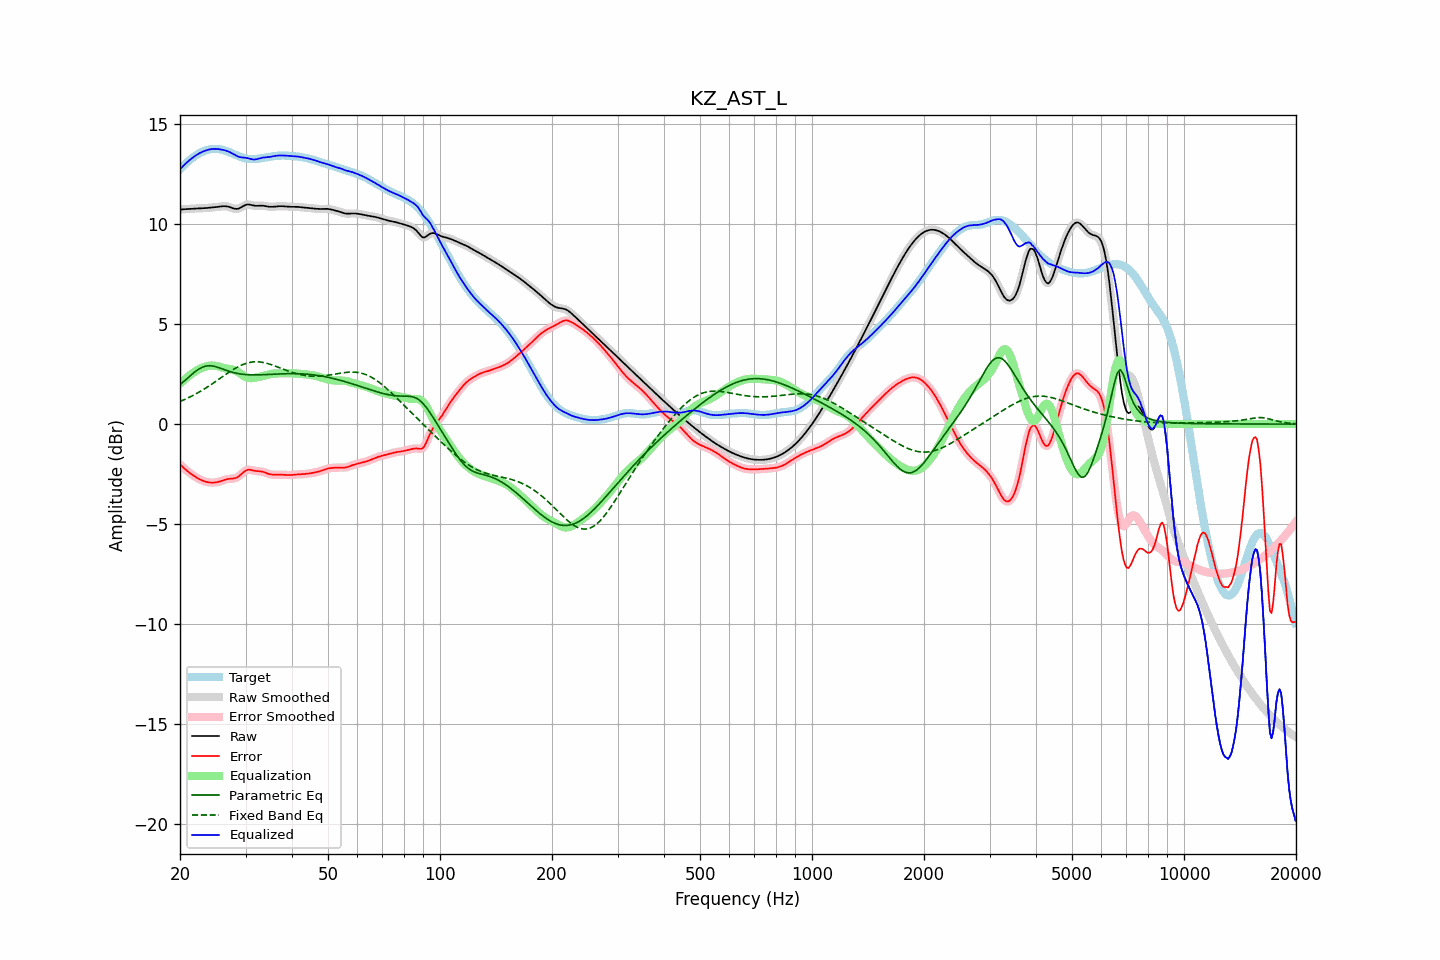

Source data for this figure (header and first rows):
frequency, raw, error, smoothed, error_smoothed, equalization, parametric_eq, fixed_band_eq, equalized_raw, equalized_smoothed, target
20.00, 10.73, -2.02, 10.73, -2.02, 2.02, 1.97, 1.13, 12.75, 12.75, 12.75
20.20, 10.74, -2.09, 10.74, -2.09, 2.09, 2.04, 1.17, 12.84, 12.84, 12.84
20.40, 10.75, -2.17, 10.75, -2.17, 2.17, 2.11, 1.20, 12.92, 12.92, 12.92
20.61, 10.75, -2.24, 10.75, -2.24, 2.24, 2.18, 1.24, 13.00, 13.00, 12.99
20.81, 10.76, -2.31, 10.76, -2.31, 2.31, 2.25, 1.27, 13.07, 13.07, 13.07
21.02, 10.76, -2.38, 10.76, -2.38, 2.38, 2.32, 1.31, 13.14, 13.14, 13.14
21.23, 10.77, -2.44, 10.77, -2.44, 2.44, 2.39, 1.35, 13.21, 13.21, 13.21
21.44, 10.78, -2.50, 10.78, -2.50, 2.50, 2.46, 1.39, 13.28, 13.28, 13.28
21.66, 10.78, -2.56, 10.78, -2.56, 2.56, 2.53, 1.43, 13.34, 13.34, 13.34
21.87, 10.79, -2.61, 10.79, -2.61, 2.61, 2.59, 1.47, 13.40, 13.40, 13.40
22.09, 10.79, -2.66, 10.79, -2.66, 2.66, 2.66, 1.52, 13.45, 13.45, 13.45
22.31, 10.79, -2.71, 10.79, -2.71, 2.71, 2.71, 1.56, 13.50, 13.50, 13.50
22.54, 10.80, -2.75, 10.80, -2.75, 2.75, 2.77, 1.61, 13.55, 13.55, 13.55
22.76, 10.80, -2.79, 10.80, -2.79, 2.79, 2.81, 1.65, 13.59, 13.59, 13.59
22.99, 10.80, -2.83, 10.80, -2.83, 2.83, 2.85, 1.70, 13.63, 13.63, 13.63
23.22, 10.81, -2.86, 10.81, -2.86, 2.86, 2.88, 1.75, 13.66, 13.66, 13.66
23.45, 10.81, -2.88, 10.81, -2.88, 2.88, 2.90, 1.80, 13.69, 13.69, 13.69
23.69, 10.82, -2.90, 10.82, -2.90, 2.90, 2.91, 1.85, 13.72, 13.72, 13.72
23.92, 10.82, -2.92, 10.82, -2.92, 2.92, 2.92, 1.90, 13.74, 13.74, 13.74
24.16, 10.83, -2.93, 10.83, -2.92, 2.92, 2.92, 1.96, 13.75, 13.75, 13.76
24.40, 10.84, -2.93, 10.84, -2.93, 2.93, 2.91, 2.01, 13.77, 13.77, 13.77
24.65, 10.85, -2.93, 10.85, -2.93, 2.92, 2.89, 2.07, 13.77, 13.77, 13.77
24.89, 10.86, -2.92, 10.86, -2.92, 2.92, 2.88, 2.12, 13.77, 13.77, 13.77
25.14, 10.87, -2.91, 10.87, -2.91, 2.90, 2.85, 2.18, 13.77, 13.77, 13.77
25.39, 10.88, -2.89, 10.88, -2.89, 2.88, 2.83, 2.24, 13.76, 13.76, 13.76
25.65, 10.89, -2.87, 10.89, -2.87, 2.86, 2.80, 2.29, 13.75, 13.75, 13.75
25.91, 10.89, -2.84, 10.90, -2.84, 2.84, 2.77, 2.35, 13.73, 13.73, 13.73
26.16, 10.90, -2.81, 10.90, -2.81, 2.82, 2.74, 2.40, 13.72, 13.72, 13.71
26.43, 10.90, -2.78, 10.90, -2.79, 2.79, 2.71, 2.46, 13.70, 13.70, 13.69
26.69, 10.89, -2.77, 10.90, -2.76, 2.78, 2.68, 2.52, 13.67, 13.67, 13.66
26.96, 10.88, -2.75, 10.88, -2.75, 2.76, 2.65, 2.57, 13.64, 13.64, 13.63
27.23, 10.86, -2.74, 10.86, -2.74, 2.75, 2.63, 2.62, 13.61, 13.61, 13.59
27.50, 10.83, -2.73, 10.83, -2.73, 2.74, 2.60, 2.68, 13.56, 13.56, 13.56
27.77, 10.80, -2.72, 10.80, -2.72, 2.72, 2.58, 2.73, 13.52, 13.52, 13.52
28.05, 10.77, -2.71, 10.78, -2.71, 2.69, 2.56, 2.77, 13.47, 13.47, 13.49
28.33, 10.77, -2.68, 10.77, -2.68, 2.66, 2.55, 2.82, 13.43, 13.43, 13.45
28.62, 10.78, -2.64, 10.78, -2.64, 2.62, 2.53, 2.86, 13.39, 13.39, 13.42
28.90, 10.80, -2.58, 10.80, -2.58, 2.56, 2.52, 2.90, 13.36, 13.37, 13.39
29.19, 10.84, -2.51, 10.84, -2.51, 2.51, 2.50, 2.94, 13.35, 13.35, 13.36
29.48, 10.89, -2.44, 10.89, -2.44, 2.45, 2.49, 2.98, 13.34, 13.34, 13.33
29.78, 10.93, -2.38, 10.93, -2.37, 2.40, 2.48, 3.01, 13.33, 13.33, 13.31
30.08, 10.97, -2.32, 10.97, -2.32, 2.35, 2.48, 3.03, 13.32, 13.32, 13.29
30.38, 10.99, -2.29, 10.98, -2.29, 2.32, 2.47, 3.06, 13.31, 13.31, 13.28
30.68, 10.98, -2.28, 10.98, -2.28, 2.30, 2.47, 3.08, 13.29, 13.29, 13.27
30.99, 10.97, -2.29, 10.97, -2.29, 2.30, 2.46, 3.10, 13.26, 13.27, 13.26
31.30, 10.95, -2.31, 10.95, -2.31, 2.30, 2.46, 3.11, 13.25, 13.25, 13.26
31.61, 10.93, -2.33, 10.93, -2.33, 2.31, 2.46, 3.11, 13.24, 13.24, 13.26
31.93, 10.92, -2.35, 10.92, -2.34, 2.32, 2.46, 3.12, 13.24, 13.25, 13.26
32.24, 10.92, -2.35, 10.92, -2.35, 2.34, 2.46, 3.12, 13.26, 13.26, 13.27
32.57, 10.92, -2.36, 10.92, -2.36, 2.36, 2.46, 3.11, 13.28, 13.28, 13.28
32.89, 10.93, -2.37, 10.93, -2.37, 2.38, 2.47, 3.11, 13.30, 13.30, 13.29
33.22, 10.93, -2.38, 10.93, -2.38, 2.39, 2.47, 3.09, 13.32, 13.32, 13.31
33.55, 10.92, -2.40, 10.92, -2.40, 2.41, 2.47, 3.08, 13.34, 13.34, 13.32
33.89, 10.91, -2.43, 10.91, -2.43, 2.44, 2.48, 3.06, 13.34, 13.34, 13.34
34.23, 10.89, -2.46, 10.89, -2.46, 2.46, 2.48, 3.04, 13.35, 13.35, 13.35
34.57, 10.88, -2.49, 10.88, -2.49, 2.48, 2.48, 3.02, 13.36, 13.36, 13.37
34.92, 10.87, -2.51, 10.87, -2.51, 2.50, 2.49, 2.99, 13.37, 13.37, 13.38
35.27, 10.87, -2.53, 10.87, -2.53, 2.52, 2.49, 2.97, 13.39, 13.39, 13.40
35.62, 10.88, -2.53, 10.88, -2.53, 2.53, 2.50, 2.94, 13.40, 13.40, 13.41
35.97, 10.88, -2.53, 10.88, -2.53, 2.53, 2.50, 2.91, 13.42, 13.42, 13.42
... 635 more rows
